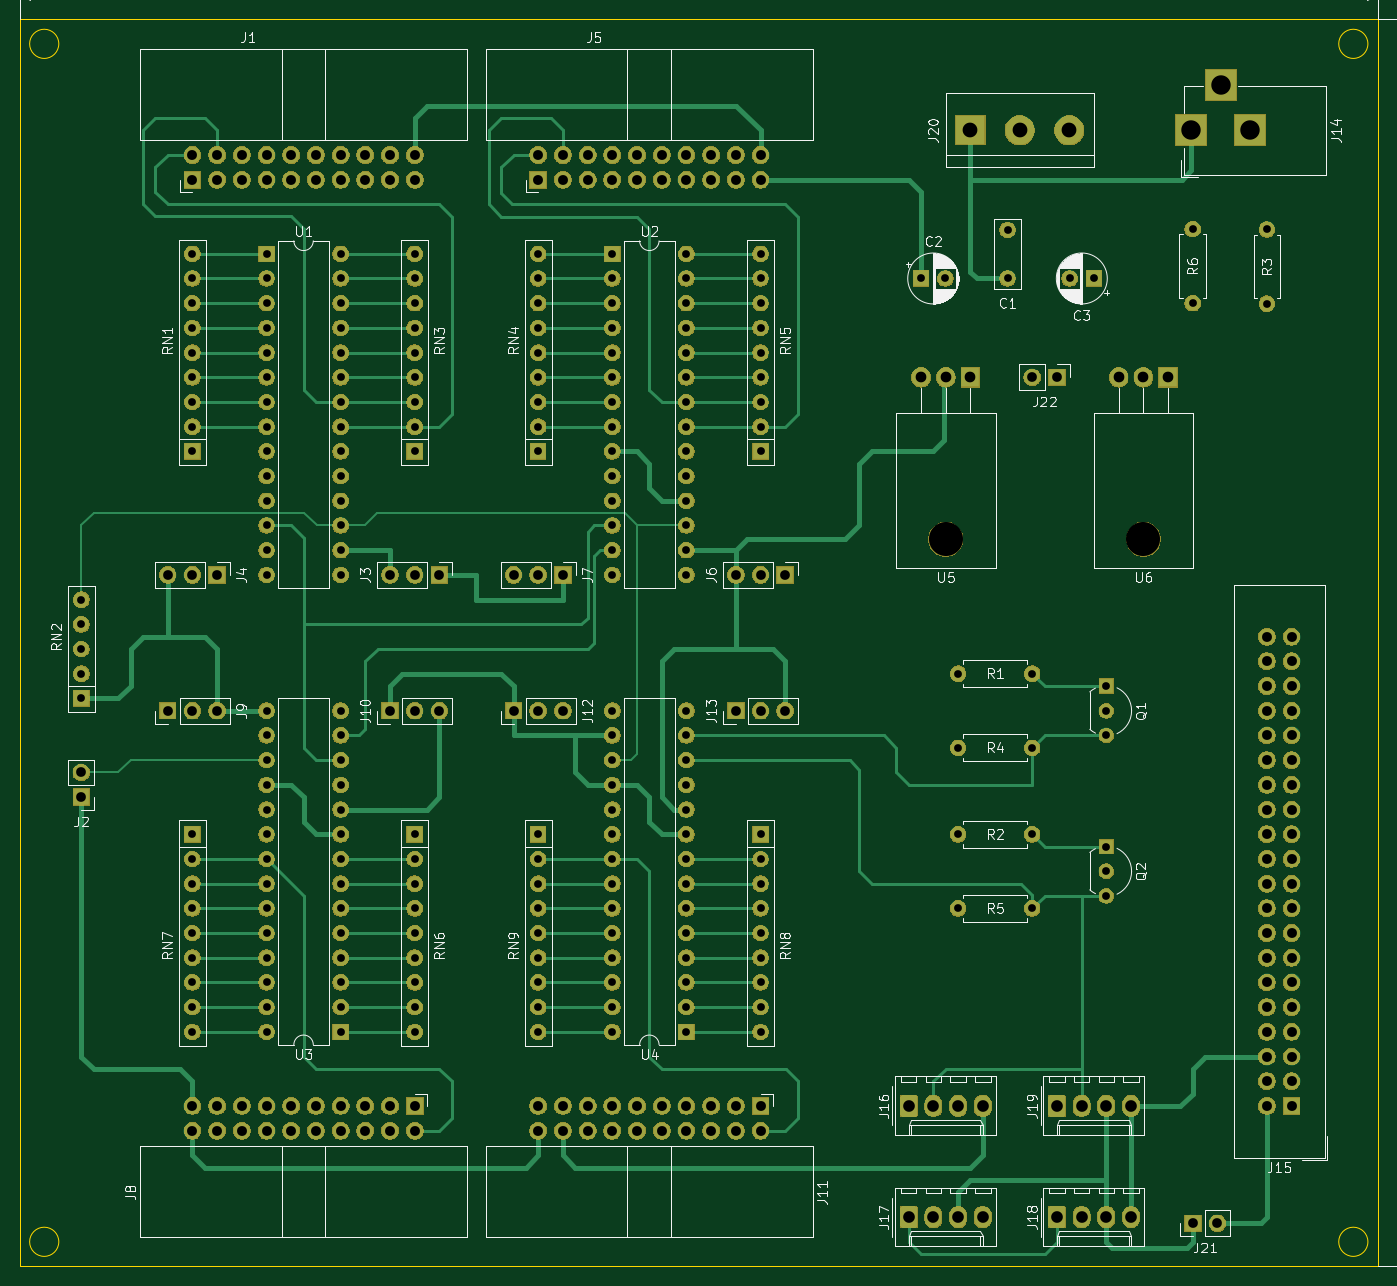
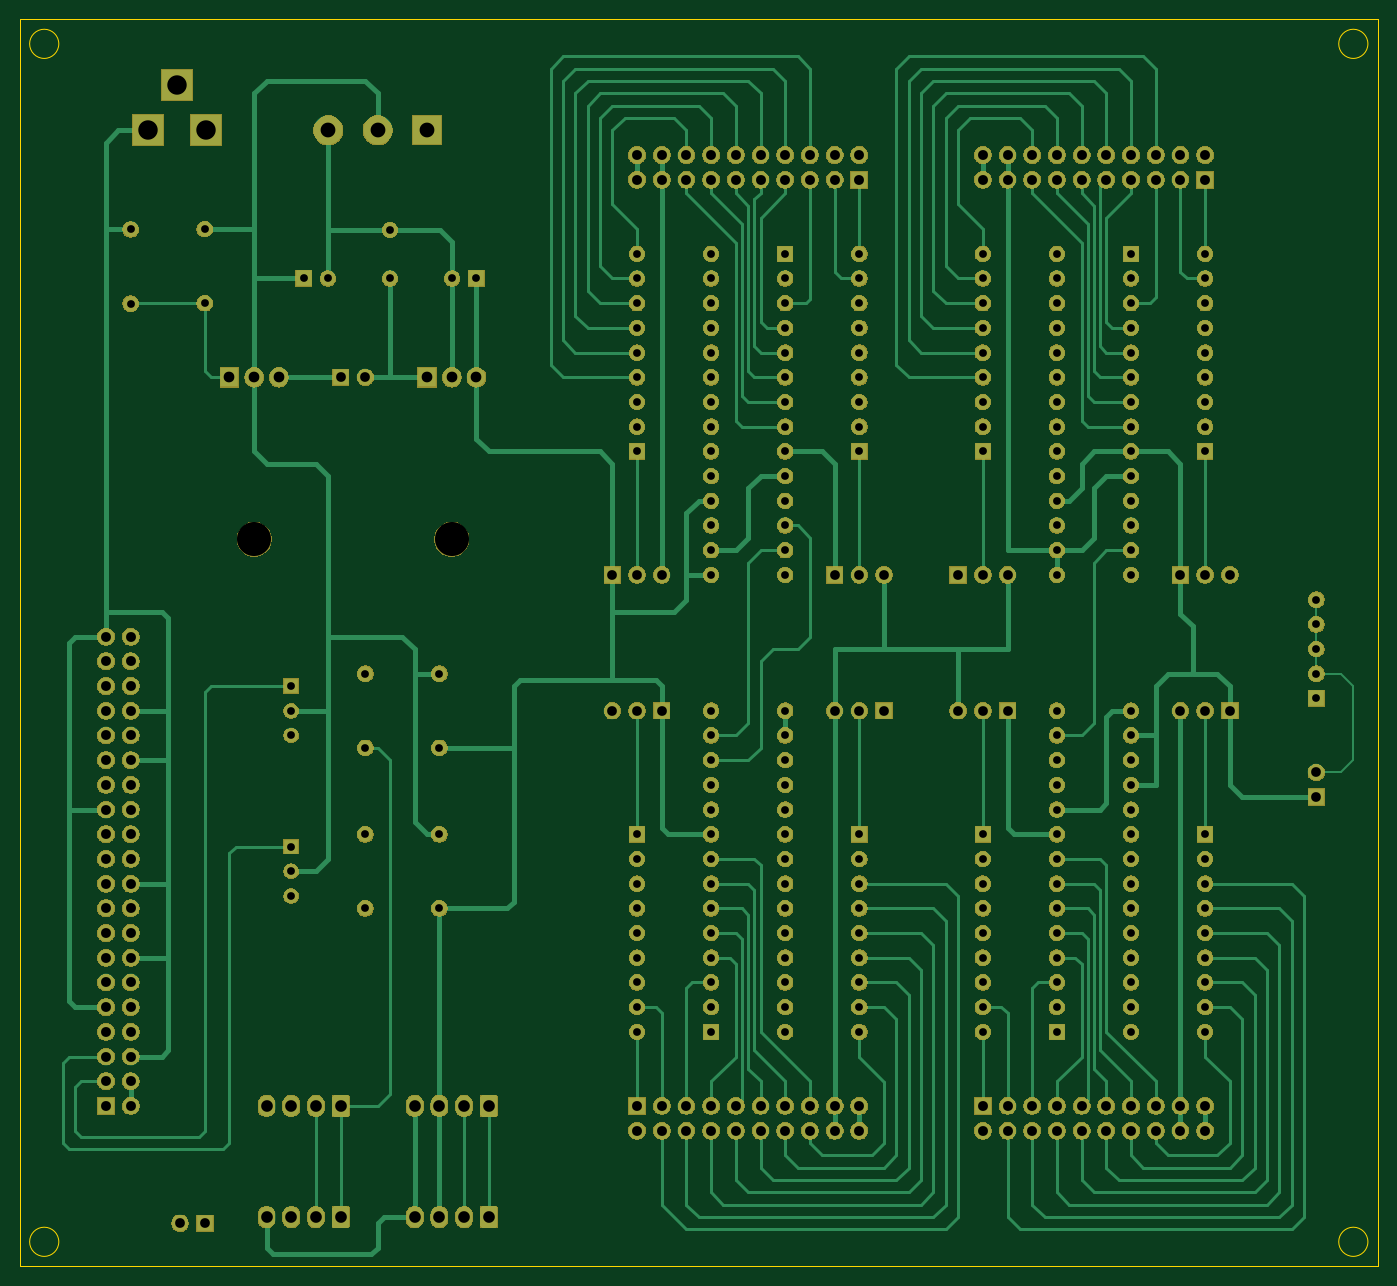
Circuit board: 10 layer files. Board 139.7 x 128.3 mm.
- bottom_copper: FGINT-V3-MASTER-64-B_Cu.gbr (48645 bytes)
- bottom_mask: FGINT-V3-MASTER-64-B_Mask.gbr (330830 bytes)
- paste: FGINT-V3-MASTER-64-B_Paste.gbr (514 bytes)
- bottom_silk: FGINT-V3-MASTER-64-B_SilkS.gbr (515 bytes)
- outline: FGINT-V3-MASTER-64-Edge_Cuts.gbr (1034 bytes)
- top_copper: FGINT-V3-MASTER-64-F_Cu.gbr (36191 bytes)
- top_mask: FGINT-V3-MASTER-64-F_Mask.gbr (330830 bytes)
- paste: FGINT-V3-MASTER-64-F_Paste.gbr (514 bytes)
- top_silk: FGINT-V3-MASTER-64-F_SilkS.gbr (73194 bytes)
- drill: FGINT-V3-MASTER-64.drl (6800 bytes)

=== bottom_copper: FGINT-V3-MASTER-64-B_Cu.gbr (48645 bytes, source omitted) ===
=== bottom_mask: FGINT-V3-MASTER-64-B_Mask.gbr (330830 bytes, source omitted) ===
=== paste: FGINT-V3-MASTER-64-B_Paste.gbr ===
G04 #@! TF.GenerationSoftware,KiCad,Pcbnew,(5.1.5)-3*
G04 #@! TF.CreationDate,2020-02-05T09:48:48+01:00*
G04 #@! TF.ProjectId,FGINT-V3-MASTER-64,4647494e-542d-4563-932d-4d4153544552,rev?*
G04 #@! TF.SameCoordinates,Original*
G04 #@! TF.FileFunction,Paste,Bot*
G04 #@! TF.FilePolarity,Positive*
%FSLAX46Y46*%
G04 Gerber Fmt 4.6, Leading zero omitted, Abs format (unit mm)*
G04 Created by KiCad (PCBNEW (5.1.5)-3) date 2020-02-05 09:48:48*
%MOMM*%
%LPD*%
G04 APERTURE LIST*
G04 APERTURE END LIST*
M02*

=== bottom_silk: FGINT-V3-MASTER-64-B_SilkS.gbr ===
G04 #@! TF.GenerationSoftware,KiCad,Pcbnew,(5.1.5)-3*
G04 #@! TF.CreationDate,2020-02-05T09:48:48+01:00*
G04 #@! TF.ProjectId,FGINT-V3-MASTER-64,4647494e-542d-4563-932d-4d4153544552,rev?*
G04 #@! TF.SameCoordinates,Original*
G04 #@! TF.FileFunction,Legend,Bot*
G04 #@! TF.FilePolarity,Positive*
%FSLAX46Y46*%
G04 Gerber Fmt 4.6, Leading zero omitted, Abs format (unit mm)*
G04 Created by KiCad (PCBNEW (5.1.5)-3) date 2020-02-05 09:48:48*
%MOMM*%
%LPD*%
G04 APERTURE LIST*
G04 APERTURE END LIST*
M02*

=== outline: FGINT-V3-MASTER-64-Edge_Cuts.gbr ===
G04 #@! TF.GenerationSoftware,KiCad,Pcbnew,(5.1.5)-3*
G04 #@! TF.CreationDate,2020-02-05T09:48:48+01:00*
G04 #@! TF.ProjectId,FGINT-V3-MASTER-64,4647494e-542d-4563-932d-4d4153544552,rev?*
G04 #@! TF.SameCoordinates,Original*
G04 #@! TF.FileFunction,Profile,NP*
%FSLAX46Y46*%
G04 Gerber Fmt 4.6, Leading zero omitted, Abs format (unit mm)*
G04 Created by KiCad (PCBNEW (5.1.5)-3) date 2020-02-05 09:48:48*
%MOMM*%
%LPD*%
G04 APERTURE LIST*
%ADD10C,0.150000*%
G04 APERTURE END LIST*
D10*
X249150000Y-34290000D02*
G75*
G03X249150000Y-34290000I-1500000J0D01*
G01*
X249150000Y-157480000D02*
G75*
G03X249150000Y-157480000I-1500000J0D01*
G01*
X114530000Y-157480000D02*
G75*
G03X114530000Y-157480000I-1500000J0D01*
G01*
X114530000Y-34290000D02*
G75*
G03X114530000Y-34290000I-1500000J0D01*
G01*
X110490000Y-160020000D02*
X110490000Y-31750000D01*
X250190000Y-160020000D02*
X110490000Y-160020000D01*
X250190000Y-31750000D02*
X250190000Y-160020000D01*
X110490000Y-31750000D02*
X250190000Y-31750000D01*
M02*

=== top_copper: FGINT-V3-MASTER-64-F_Cu.gbr (36191 bytes, source omitted) ===
=== top_mask: FGINT-V3-MASTER-64-F_Mask.gbr (330830 bytes, source omitted) ===
=== paste: FGINT-V3-MASTER-64-F_Paste.gbr ===
G04 #@! TF.GenerationSoftware,KiCad,Pcbnew,(5.1.5)-3*
G04 #@! TF.CreationDate,2020-02-05T09:48:48+01:00*
G04 #@! TF.ProjectId,FGINT-V3-MASTER-64,4647494e-542d-4563-932d-4d4153544552,rev?*
G04 #@! TF.SameCoordinates,Original*
G04 #@! TF.FileFunction,Paste,Top*
G04 #@! TF.FilePolarity,Positive*
%FSLAX46Y46*%
G04 Gerber Fmt 4.6, Leading zero omitted, Abs format (unit mm)*
G04 Created by KiCad (PCBNEW (5.1.5)-3) date 2020-02-05 09:48:48*
%MOMM*%
%LPD*%
G04 APERTURE LIST*
G04 APERTURE END LIST*
M02*

=== top_silk: FGINT-V3-MASTER-64-F_SilkS.gbr (73194 bytes, source omitted) ===
=== drill: FGINT-V3-MASTER-64.drl (6800 bytes, source omitted) ===
